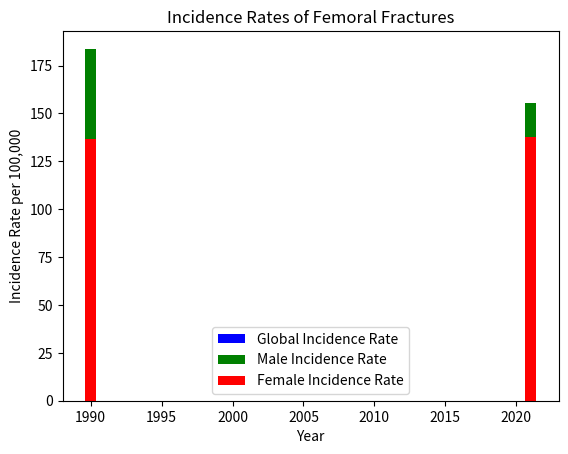

Python code for this plot:
import pandas as pd

data = {'Year': [1990, 2021], 'Global Incidence Rate': [160.49, 146.57], 'Male Incidence Rate': [183.79, 155.53], 'Female Incidence Rate': [136.85, 137.55]}
df = pd.DataFrame(data)

# Calculate percentage change
percentage_change = ((df['Global Incidence Rate'].iloc[1] - df['Global Incidence Rate'].iloc[0]) / df['Global Incidence Rate'].iloc[0]) * 100
print(f'Percentage change in global incidence rate: {percentage_change:.2f}%')

# Visualize the data
import matplotlib.pyplot as plt

plt.bar(df['Year'], df['Global Incidence Rate'], color='blue', label='Global Incidence Rate')
plt.bar(df['Year'], df['Male Incidence Rate'], color='green', label='Male Incidence Rate')
plt.bar(df['Year'], df['Female Incidence Rate'], color='red', label='Female Incidence Rate')
plt.title('Incidence Rates of Femoral Fractures')
plt.xlabel('Year')
plt.ylabel('Incidence Rate per 100,000')
plt.legend()
plt.show()